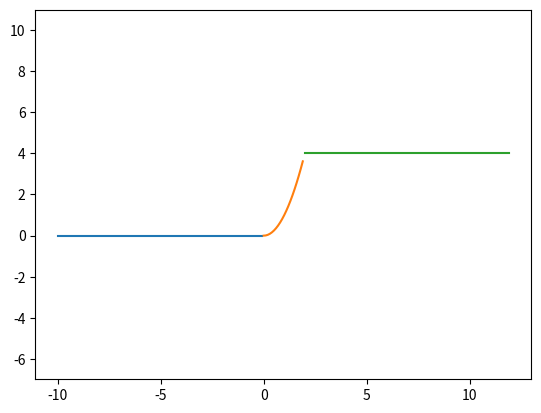

Source code (Python):
import matplotlib.pyplot as plt
import numpy as np

def func(a,b):
    x1=np.arange(a-10,a,0.1)
    x2=np.arange(a,b,0.1)
    x3=np.arange(b,b+10,0.1)
    y1=x1/x1*a**2
    y2=x2**2
    y3=x3/x3*b**2
    plt.plot(x1,y1)
    plt.plot(x2,y2)
    plt.plot(x3,y3)
    plt.axis('equal')
    plt.savefig('task_2_3.png')
if __name__=='__main__':
    func(0,2)
